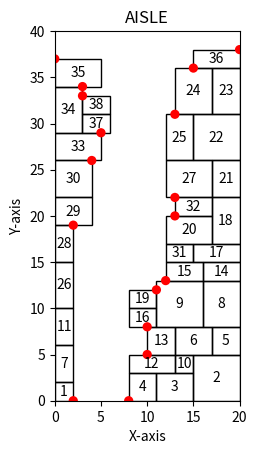

The matplotlib source for this figure:
import matplotlib.pyplot as plt
from matplotlib.patches import Rectangle
from matplotlib.patches import Circle

import random

AISLE_WIDTH = 20
AISLE_DEPTH = 40

CURRENT_MAX_WIDTH = 5
CURRENT_MAX_HEIGHT = 5
# CURRENT_MAX_WIDTH = 0
# CURRENT_MAX_HEIGHT = 0

CURRENT_MIN_WIDTH = 2
CURRENT_MIN_HEIGHT = 2


def object_generator(mode, name, max_width, max_height):

    if mode == 'INT':
        return Object(name, random.randint(CURRENT_MIN_WIDTH, max_width),
                    random.randint(CURRENT_MIN_HEIGHT, max_height))
    elif mode == 'FLOAT':
        return Object(name, round(random.uniform(CURRENT_MIN_WIDTH, max_width), 1),
                      round(random.uniform(CURRENT_MIN_HEIGHT, max_height), 1))
    elif mode == 'STRIP':
        return Object(name, random.randint(CURRENT_MIN_WIDTH, 5),
                      random.randint(CURRENT_MIN_HEIGHT, 5))
    else:
        print('[ERROR] in object generation')



def left_or_right_judge(target_obj):
    current = target_obj
    if current is not None:
        while current.covered_obj is not None:
            current = current.covered_obj

    return current.name


class Object:
    def __init__(self, name, width, height):
        self.name = name
        self.width = width
        self.height = height

        self.covered_obj = None

    def __str__(self):
        return f"Object {self.name} size=({self.width}, {self.height})"


class PotentialPoint:
    def __init__(self, x, y, base_obj, lower_or_upper, parent_surface):
        self.x = x
        self.y = y
        self.base_obj = base_obj
        self.lower_or_upper = lower_or_upper

        self.width_left = 0
        self.height_left = 0

        self.counter_surface_set = []

        self.parent_surface = parent_surface

    def counter_finder(self, target_obj, counter_surface_list):

        if self.lower_or_upper == 'LOWER':
            upper_range = self.y + CURRENT_MAX_HEIGHT + target_obj.height
            lower_range = self.y - CURRENT_MAX_HEIGHT
        elif self.lower_or_upper == 'UPPER':
            upper_range = self.y + CURRENT_MAX_HEIGHT
            lower_range = self.y - CURRENT_MAX_HEIGHT - target_obj.height
        else:
            upper_range = None
            lower_range = None

        self.counter_surface_set.clear()

        for counter_surface in counter_surface_list:
            if lower_range <= counter_surface.upper_bound <= upper_range \
                    or lower_range <= counter_surface.lower_bound <= upper_range \
                    or counter_surface.lower_bound <= lower_range <= counter_surface.upper_bound \
                    or counter_surface.lower_bound <= upper_range <= counter_surface.upper_bound:

                if counter_surface.surface_object not in self.counter_surface_set:
                    self.counter_surface_set.append(counter_surface)

    # calculate left_distance after we place target at that specific point
    def free_distance_calculator(self, target_obj, left_surface_list, right_surface_list):

        free_width = 0
        free_height = self.parent_surface.upper_bound - self.parent_surface.lower_bound
        # free_height = 0

        if left_or_right_judge(self.base_obj) == 'LEFT_WALL':
            self.counter_finder(target_obj, right_surface_list)
            current_most_inner = min(self.counter_surface_set, key=lambda counter: counter.x).x
            free_width = current_most_inner - self.x

        elif left_or_right_judge(self.base_obj) == 'RIGHT_WALL':
            self.counter_finder(target_obj, left_surface_list)
            current_most_inner = max(self.counter_surface_set, key=lambda counter: counter.x).x
            free_width = self.x - current_most_inner

        self.width_left = free_width - target_obj.width
        self.height_left = free_height - target_obj.height

        return self.width_left, self.height_left

    def urgent_free_distance_calculator(self, target_obj, left_surface_list, right_surface_list):

        free_width = 0
        free_height = 0

        if left_or_right_judge(self.base_obj) == 'LEFT_WALL':
            self.counter_finder(target_obj, right_surface_list)
            current_most_inner = min(self.counter_surface_set, key=lambda counter: counter.x).x
            free_width = current_most_inner - self.x

            vertical_line = self.x
            surface_index = left_surface_list.index(self.parent_surface)
            while left_surface_list[surface_index].x <= vertical_line:
                free_height += left_surface_list[surface_index].upper_bound \
                               - left_surface_list[surface_index].lower_bound
                if self.lower_or_upper == 'LOWER':
                    surface_index += 1
                elif self.lower_or_upper == 'UPPER':
                    surface_index -= 1

                if surface_index >= len(left_surface_list) or surface_index < 0:
                    break

        elif left_or_right_judge(self.base_obj) == 'RIGHT_WALL':
            self.counter_finder(target_obj, left_surface_list)
            current_most_inner = max(self.counter_surface_set, key=lambda counter: counter.x).x
            free_width = self.x - current_most_inner

            vertical_line = self.x
            surface_index = right_surface_list.index(self.parent_surface)
            while right_surface_list[surface_index].x >= vertical_line:
                free_height += right_surface_list[surface_index].upper_bound \
                               - right_surface_list[surface_index].lower_bound
                if self.lower_or_upper == 'LOWER':
                    surface_index += 1
                elif self.lower_or_upper == 'UPPER':
                    surface_index -= 1

                if surface_index >= len(right_surface_list) or surface_index < 0:
                    break

        self.width_left = free_width - target_obj.width
        self.height_left = free_height - target_obj.height

        return self.width_left, self.height_left


    def __str__(self):
        return f"Point ({self.x}, {self.y})"


class Surface:
    def __init__(self, surface_object: Object, lower_bound, upper_bound, x):
        self.surface_object = surface_object
        self.lower_bound = lower_bound
        self.upper_bound = upper_bound
        self.x = x

    def __str__(self):
        return f"Surface {self.surface_object} : bounds({self.lower_bound}, {self.upper_bound}), x({self.x})"


class StateRepresentor:
    def __init__(self, x_range, y_range):
        self.fig, self.ax = plt.subplots()
        self.ax.set_xlim(0, x_range)
        self.ax.set_ylim(0, y_range)

        self.ax.set_aspect('equal')
        self.ax.set_xlabel('X-axis')
        self.ax.set_ylabel('Y-axis')
        self.ax.set_title('AISLE')

        self.object_counter = 0

    def draw_rectangle(self, name, x, y, width, height):
        rectangle = Rectangle((x, y), width, height, edgecolor='black', facecolor='none')
        self.ax.add_patch(rectangle)

        text_x = x + width / 2
        text_y = y + height / 2
        number = name
        self.ax.text(text_x, text_y, str(number), ha='center', va='center')

    def draw_potential_points(self, potential_points):
        for point in potential_points:
            x = point.x
            y = point.y
            circle = Circle((x, y), 0.5, facecolor='red')
            self.ax.add_patch(circle)


class GlobalPlanner:
    def __init__(self):

        self.state_representor = StateRepresentor(AISLE_WIDTH, AISLE_DEPTH)

        self.left_wall = Object('LEFT_WALL', 0, AISLE_DEPTH)
        self.right_wall = Object('RIGHT_WALL', 0, AISLE_DEPTH)
        self.base_line = Object('BASE_LINE', AISLE_WIDTH, 0)

        self.left_surface_list = [Surface(self.left_wall, 0, AISLE_DEPTH, 0)]
        self.right_surface_list = [Surface(self.right_wall, 0, AISLE_DEPTH, AISLE_WIDTH)]

        self.potential_points = []

        self.generate_potential_points()

    # Update surface list when placing target_obj at the target_point
    def update_surface_list(self, target_obj, target_point):

        if left_or_right_judge(target_obj) == 'LEFT_WALL':
            surface_list = self.left_surface_list[:]
            surface_x = target_point.x + target_obj.width
        else:
            surface_list = self.right_surface_list[:]
            surface_x = target_point.x - target_obj.width

        if target_point.lower_or_upper == 'LOWER':
            new_surface = Surface(target_obj, target_point.y, target_point.y + target_obj.height, surface_x)
            surface_list.append(new_surface)
            for surface in surface_list:
                # change the lower bound of surface covered by target object
                if surface.surface_object == target_point.base_obj:
                    surface.lower_bound = target_point.y + target_obj.height
                elif surface.lower_bound < target_point.y + target_obj.height and surface != new_surface\
                        and surface.upper_bound > target_point.y:
                    surface.lower_bound = target_point.y + target_obj.height

        elif target_point.lower_or_upper == 'UPPER':
            new_surface = Surface(target_obj, target_point.y - target_obj.height, target_point.y, surface_x)
            surface_list.append(new_surface)
            for surface in surface_list:
                # change the upper bound of surface covered by target object
                if surface.surface_object == target_point.base_obj:
                    surface.upper_bound = target_point.y - target_obj.height
                elif surface.upper_bound > target_point.y - target_obj.height and surface != new_surface\
                        and surface.lower_bound < target_point.y:
                    surface.upper_bound = target_point.y - target_obj.height


        self.delete_fully_covered_surface(surface_list)

        surface_list.sort(key=lambda x_: x_.lower_bound)

        if left_or_right_judge(target_obj) == 'LEFT_WALL':
            self.left_surface_list = surface_list[:]
        else:
            self.right_surface_list = surface_list[:]

    def delete_fully_covered_surface(self, surface_list):
        copied_surface_list = surface_list[:]
        surface_list.clear()
        for surface in copied_surface_list:
            if surface.lower_bound < surface.upper_bound:
                surface_list.append(surface)

    def generate_potential_points(self):

        left_potential_points = []
        right_potential_points = []

        # generate potential points
        for surface in self.left_surface_list:
            x = surface.x
            left_potential_points.append(
                PotentialPoint(x, surface.lower_bound, surface.surface_object, 'LOWER', surface))
            left_potential_points.append(
                PotentialPoint(x, surface.upper_bound, surface.surface_object, 'UPPER', surface))

        for surface in self.right_surface_list:
            x = surface.x
            right_potential_points.append(
                PotentialPoint(x, surface.lower_bound, surface.surface_object, 'LOWER', surface))
            right_potential_points.append(
                PotentialPoint(x, surface.upper_bound, surface.surface_object, 'UPPER', surface))

        # delete invalid potential points
        copied_left_potential_points = left_potential_points[:]
        left_potential_points.clear()
        for i, point in enumerate(copied_left_potential_points):
            exist_same_y = False
            for compare_point in copied_left_potential_points[:i] + copied_left_potential_points[i + 1:]:
                if point.y == compare_point.y:
                    exist_same_y = True
                    if point.x < compare_point.x:
                        if point not in left_potential_points:
                            left_potential_points.append(point)
                    elif point.x > compare_point.x:
                        if compare_point not in left_potential_points:
                            left_potential_points.append(compare_point)
            if (not exist_same_y) and point.y != AISLE_DEPTH:
                if point not in left_potential_points:
                    left_potential_points.append(point)

        copied_right_potential_points = right_potential_points[:]
        right_potential_points.clear()
        for i, point in enumerate(copied_right_potential_points):
            exist_same_y = False
            for compare_point in copied_right_potential_points[:i] + copied_right_potential_points[i + 1:]:
                if point.y == compare_point.y:
                    exist_same_y = True
                    if point.x > compare_point.x:
                        if point not in right_potential_points:
                            right_potential_points.append(point)
                    elif point.x < compare_point.x:
                        if compare_point not in right_potential_points:
                            right_potential_points.append(compare_point)
            if (not exist_same_y) and point.y != AISLE_DEPTH:
                if point not in right_potential_points:
                    right_potential_points.append(point)

        # merge potential points which have close y_distance
        for idx, point in enumerate(left_potential_points):
            if idx - 1 > 0 and idx < len(left_potential_points):
                lower_compare_point = left_potential_points[idx - 1]
                if point.x == lower_compare_point.x and point.y - lower_compare_point.y < CURRENT_MIN_HEIGHT:
                # if point.x == lower_compare_point.x and point.y - lower_compare_point.y < target_obj.height:
                    for surface_idx, base_surface in enumerate(self.left_surface_list):
                        if base_surface == point.parent_surface and surface_idx + 1 < len(self.left_surface_list):
                            upper_surface = self.left_surface_list[surface_idx + 1]
                            lower_surface = self.left_surface_list[surface_idx - 1]
                            if upper_surface.x < lower_surface.x:
                                upper_surface.lower_bound = base_surface.lower_bound
                                base_surface.upper_bound = base_surface.lower_bound
                            elif upper_surface.x > lower_surface.x:
                                lower_surface.upper_bound = base_surface.upper_bound
                                base_surface.lower_bound = base_surface.upper_bound
                            elif upper_surface.x == lower_surface.x:
                                lower_surface.upper_bound = base_surface.upper_bound
                                base_surface.lower_bound = base_surface.upper_bound

        for idx, point in enumerate(right_potential_points):
            if idx - 1 > 0 and idx < len(right_potential_points):
                lower_compare_point = right_potential_points[idx - 1]
                if point.x == lower_compare_point.x and point.y - lower_compare_point.y < CURRENT_MIN_HEIGHT:
                # if point.x == lower_compare_point.x and point.y - lower_compare_point.y < target_obj.height:
                    for surface_idx, base_surface in enumerate(self.right_surface_list):
                        if base_surface == point.parent_surface and surface_idx + 1 < len(self.right_surface_list):
                            upper_surface = self.right_surface_list[surface_idx + 1]
                            lower_surface = self.right_surface_list[surface_idx - 1]
                            if upper_surface.x > lower_surface.x:
                                upper_surface.lower_bound = base_surface.lower_bound
                                base_surface.upper_bound = base_surface.lower_bound
                            elif upper_surface.x < lower_surface.x:
                                lower_surface.upper_bound = base_surface.upper_bound
                                base_surface.lower_bound = base_surface.upper_bound
                            elif upper_surface.x == lower_surface.x:
                                lower_surface.upper_bound = base_surface.upper_bound
                                base_surface.lower_bound = base_surface.upper_bound

        merged_potential_points = left_potential_points[:] + right_potential_points[:]

        self.potential_points = merged_potential_points[:]

    def placing(self, target_obj, target_point):

        if left_or_right_judge(target_obj) == 'LEFT_WALL':
            if target_point.lower_or_upper == 'LOWER':
                self.state_representor.draw_rectangle(
                    target_obj.name, target_point.x, target_point.y, target_obj.width, target_obj.height)
            else:
                self.state_representor.draw_rectangle(
                    target_obj.name, target_point.x, target_point.y, target_obj.width, -target_obj.height)

        elif left_or_right_judge(target_obj) == 'RIGHT_WALL':
            if target_point.lower_or_upper == 'LOWER':
                self.state_representor.draw_rectangle(
                    target_obj.name, target_point.x, target_point.y, -target_obj.width, target_obj.height)
            else:
                self.state_representor.draw_rectangle(
                    target_obj.name, target_point.x, target_point.y, -target_obj.width, -target_obj.height)

    def selecting_point(self, target_obj):
        class FreeDistance:
            def __init__(self, potential_point, free_width_, free_height_):
                self.potential_point = potential_point
                self.free_width = free_width_
                self.free_height = free_height_

        free_distance_list = []

        for point in self.potential_points:
            free_width, free_height = point.free_distance_calculator(
                target_obj, self.left_surface_list, self.right_surface_list)
            free_distance_list.append(FreeDistance(point, free_width, free_height))

        copied_free_distance_list = free_distance_list[:]
        free_distance_list.clear()
        for free_distance in copied_free_distance_list:
            if free_distance.free_height >= 0 and free_distance.free_width - CURRENT_MAX_WIDTH > 0:
                free_distance_list.append(free_distance)

        if free_distance_list:
            nearest_point = min(free_distance_list, key=lambda x: x.potential_point.y).potential_point
            target_obj.covered_obj = nearest_point.base_obj
        else:
            # When there is no point can be packed
            print("try urgent placing, called with", target_obj)
            for point in self.potential_points:
                urgent_free_width, urgent_free_height = point.urgent_free_distance_calculator(
                        target_obj, self.left_surface_list, self.right_surface_list)
                free_distance_list.append(FreeDistance(point, urgent_free_width, urgent_free_height))

            copied_free_distance_list = free_distance_list[:]
            free_distance_list.clear()
            for free_distance in copied_free_distance_list:
                if free_distance.free_height >= 0 and free_distance.free_width - CURRENT_MAX_WIDTH > 0:
                    free_distance_list.append(free_distance)

            if free_distance_list:
                nearest_point = min(free_distance_list, key=lambda x: x.potential_point.y).potential_point
                target_obj.covered_obj = nearest_point.base_obj
            else:
                nearest_point = None
                print("There is no point which can be packed")

        return nearest_point

    def packing_algorithm(self, target_obj):

        target_point = self.selecting_point(target_obj)

        if target_point is None:
            return 'Fail'

        # Placing the object(drawing)
        self.placing(target_obj, target_point)
        # Update the surface list if we place the target_obj at the target_point
        self.update_surface_list(target_obj, target_point)
        # Generate potential point using updated surface list
        self.generate_potential_points()

        return 'Success'


def main():
    global_planner = GlobalPlanner()
    plt.pause(1)
    idx = 1
    while 1:
        obj = object_generator('INT', idx, CURRENT_MAX_WIDTH, CURRENT_MAX_HEIGHT)
        idx += 1
        result = global_planner.packing_algorithm(obj)
        if result == 'Fail':
            global_planner.state_representor.draw_potential_points(global_planner.potential_points)
            plt.draw()
            print("===============================")
            print('Successfully packed ', idx - 1, ' objects')
            print('Cannot packing', obj)
            print('AISLE searching will be operated')
            break
        # print('[result] : pack ', obj)
        plt.draw()
        plt.pause(0.1)
        # plt.pause(1)
    plt.show()

if __name__ == "__main__":
    main()
